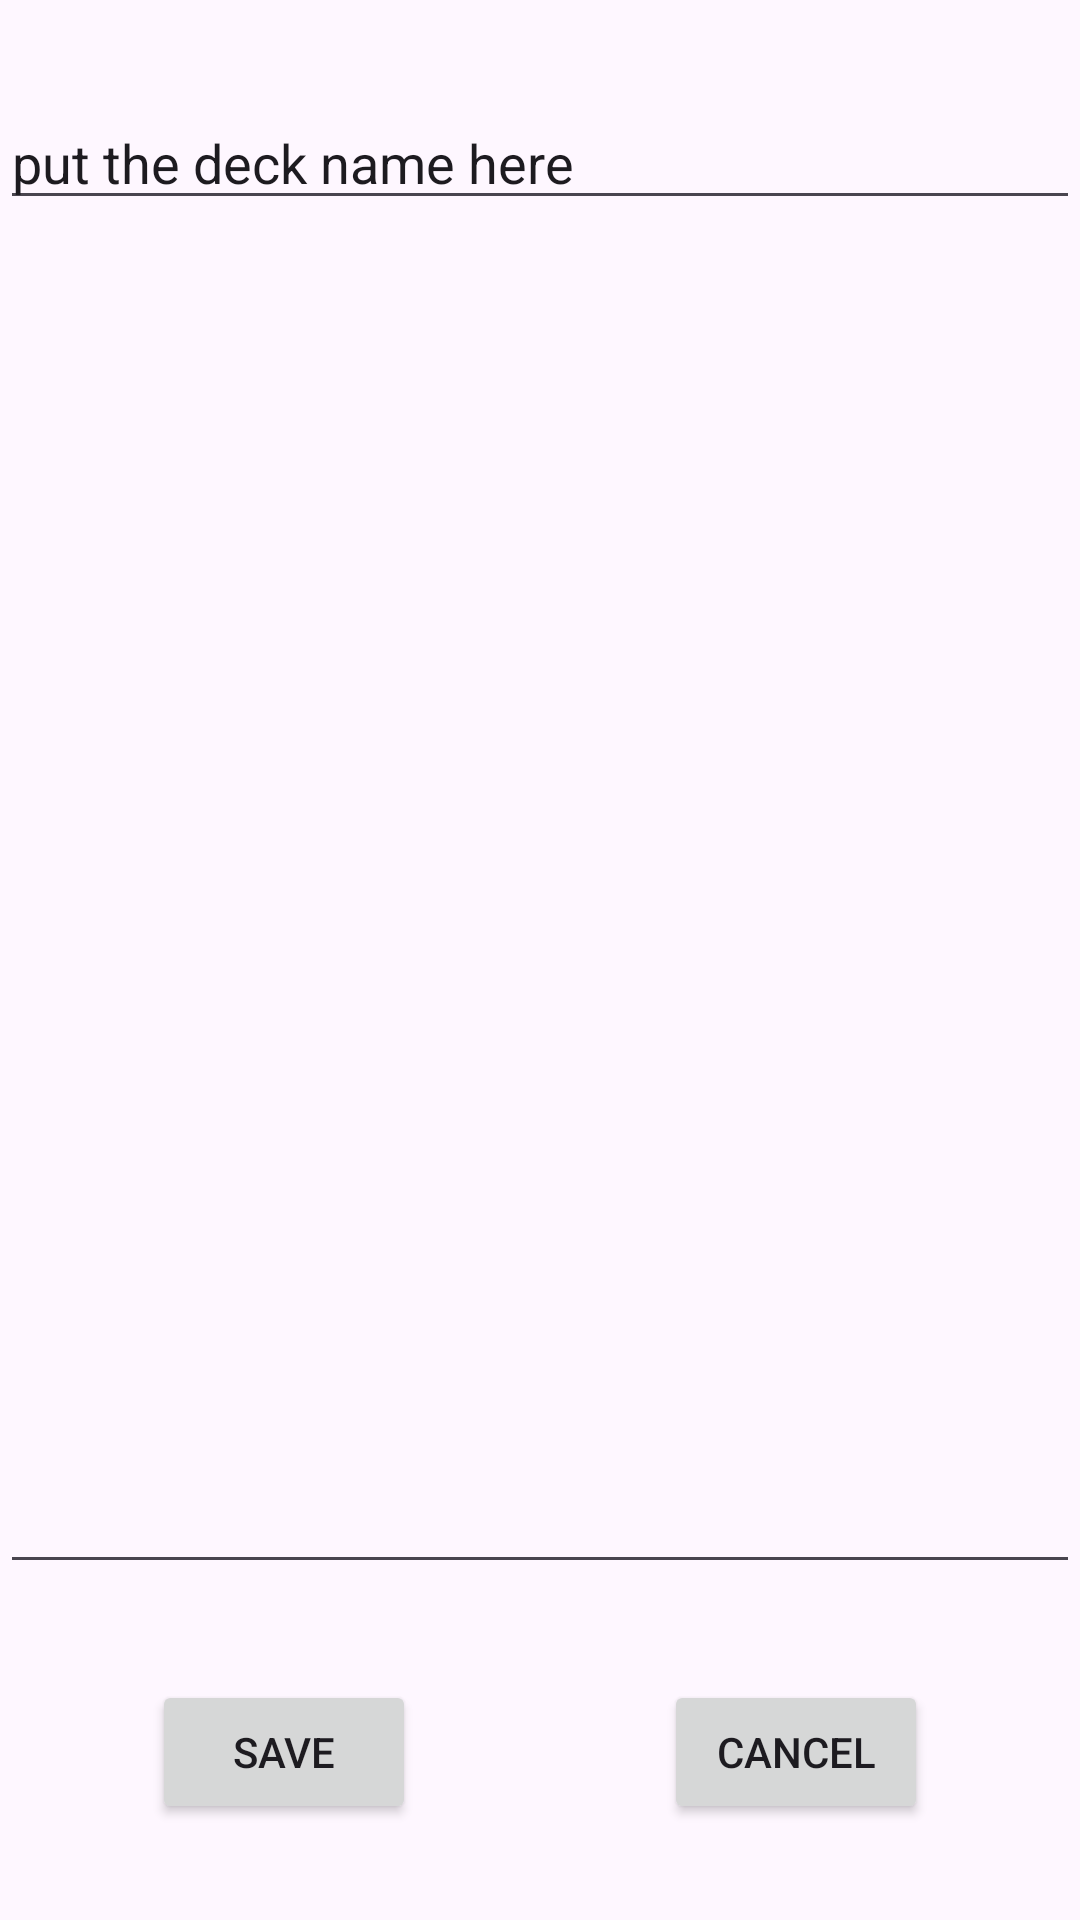

Here is an Android app screen rendered from its layout file. Give the layout XML and the strings, colors and styles it references.
<!-- AndroidManifest.xml: application theme Theme.BrainSwiper -->
<!-- res/layout/activity_deck_editor.xml -->
<?xml version="1.0" encoding="utf-8"?>
<androidx.coordinatorlayout.widget.CoordinatorLayout xmlns:android="http://schemas.android.com/apk/res/android"
    xmlns:app="http://schemas.android.com/apk/res-auto"
    xmlns:tools="http://schemas.android.com/tools"
    android:layout_width="match_parent"
    android:layout_height="match_parent"
    android:fitsSystemWindows="true"
    tools:context=".DeckEditor">

    <androidx.constraintlayout.widget.ConstraintLayout
        android:layout_width="match_parent"
        android:layout_height="match_parent">

        <LinearLayout
            android:layout_width="match_parent"
            android:layout_height="0dp"
            android:layout_marginTop="32dp"
            android:layout_marginBottom="32dp"
            android:orientation="vertical"
            app:layout_constraintBottom_toTopOf="@+id/button6"
            app:layout_constraintEnd_toEndOf="parent"
            app:layout_constraintStart_toStartOf="parent"
            app:layout_constraintTop_toTopOf="parent">

            <EditText
                android:id="@+id/editTextTextDeckName"
                android:layout_width="match_parent"
                android:layout_height="wrap_content"
                android:inputType="textPersonName"
                android:text="put the deck name here" />

            <EditText
                android:id="@+id/editTextTextMultiLine"
                android:layout_width="match_parent"
                android:layout_height="match_parent"
                android:gravity="start|top"
                android:inputType="textMultiLine" />

        </LinearLayout>

        <Button
            android:id="@+id/button6"
            android:layout_width="wrap_content"
            android:layout_height="wrap_content"
            android:layout_marginStart="32dp"
            android:layout_marginEnd="32dp"
            android:layout_marginBottom="32dp"
            android:text="save"
            app:layout_constraintBottom_toBottomOf="parent"
            app:layout_constraintEnd_toStartOf="@+id/button5"
            app:layout_constraintStart_toStartOf="parent" />

        <Button
            android:id="@+id/button5"
            android:layout_width="wrap_content"
            android:layout_height="wrap_content"
            android:layout_marginStart="32dp"
            android:layout_marginEnd="32dp"
            android:layout_marginBottom="32dp"
            android:onClick="onCancelClicked"
            android:text="cancel"
            app:layout_constraintBottom_toBottomOf="parent"
            app:layout_constraintEnd_toEndOf="parent"
            app:layout_constraintStart_toEndOf="@+id/button6" />

    </androidx.constraintlayout.widget.ConstraintLayout>

</androidx.coordinatorlayout.widget.CoordinatorLayout>
<!-- resources referenced by this layout -->
<resources>
  <style name="Theme.BrainSwiper" parent="Theme.MaterialComponents.DayNight.DarkActionBar">
          
          <item name="colorPrimary">@color/blue_500</item>
          <item name="colorPrimaryVariant">@color/blue_700</item>
          <item name="colorOnPrimary">@color/white</item>
          
          <item name="colorSecondary">@color/green_200</item>
          <item name="colorSecondaryVariant">@color/green_700</item>
          <item name="colorOnSecondary">@color/black</item>
          
          <item name="android:statusBarColor">?attr/colorPrimaryVariant</item>
          
      </style>
  <color name="blue_500">#2196F3</color>
  <color name="blue_700">#1976D2</color>
  <color name="white">#FFFFFFFF</color>
  <color name="green_200">#A5D6A7</color>
  <color name="green_700">#388E3C</color>
  <color name="black">#FF000000</color>
</resources>
